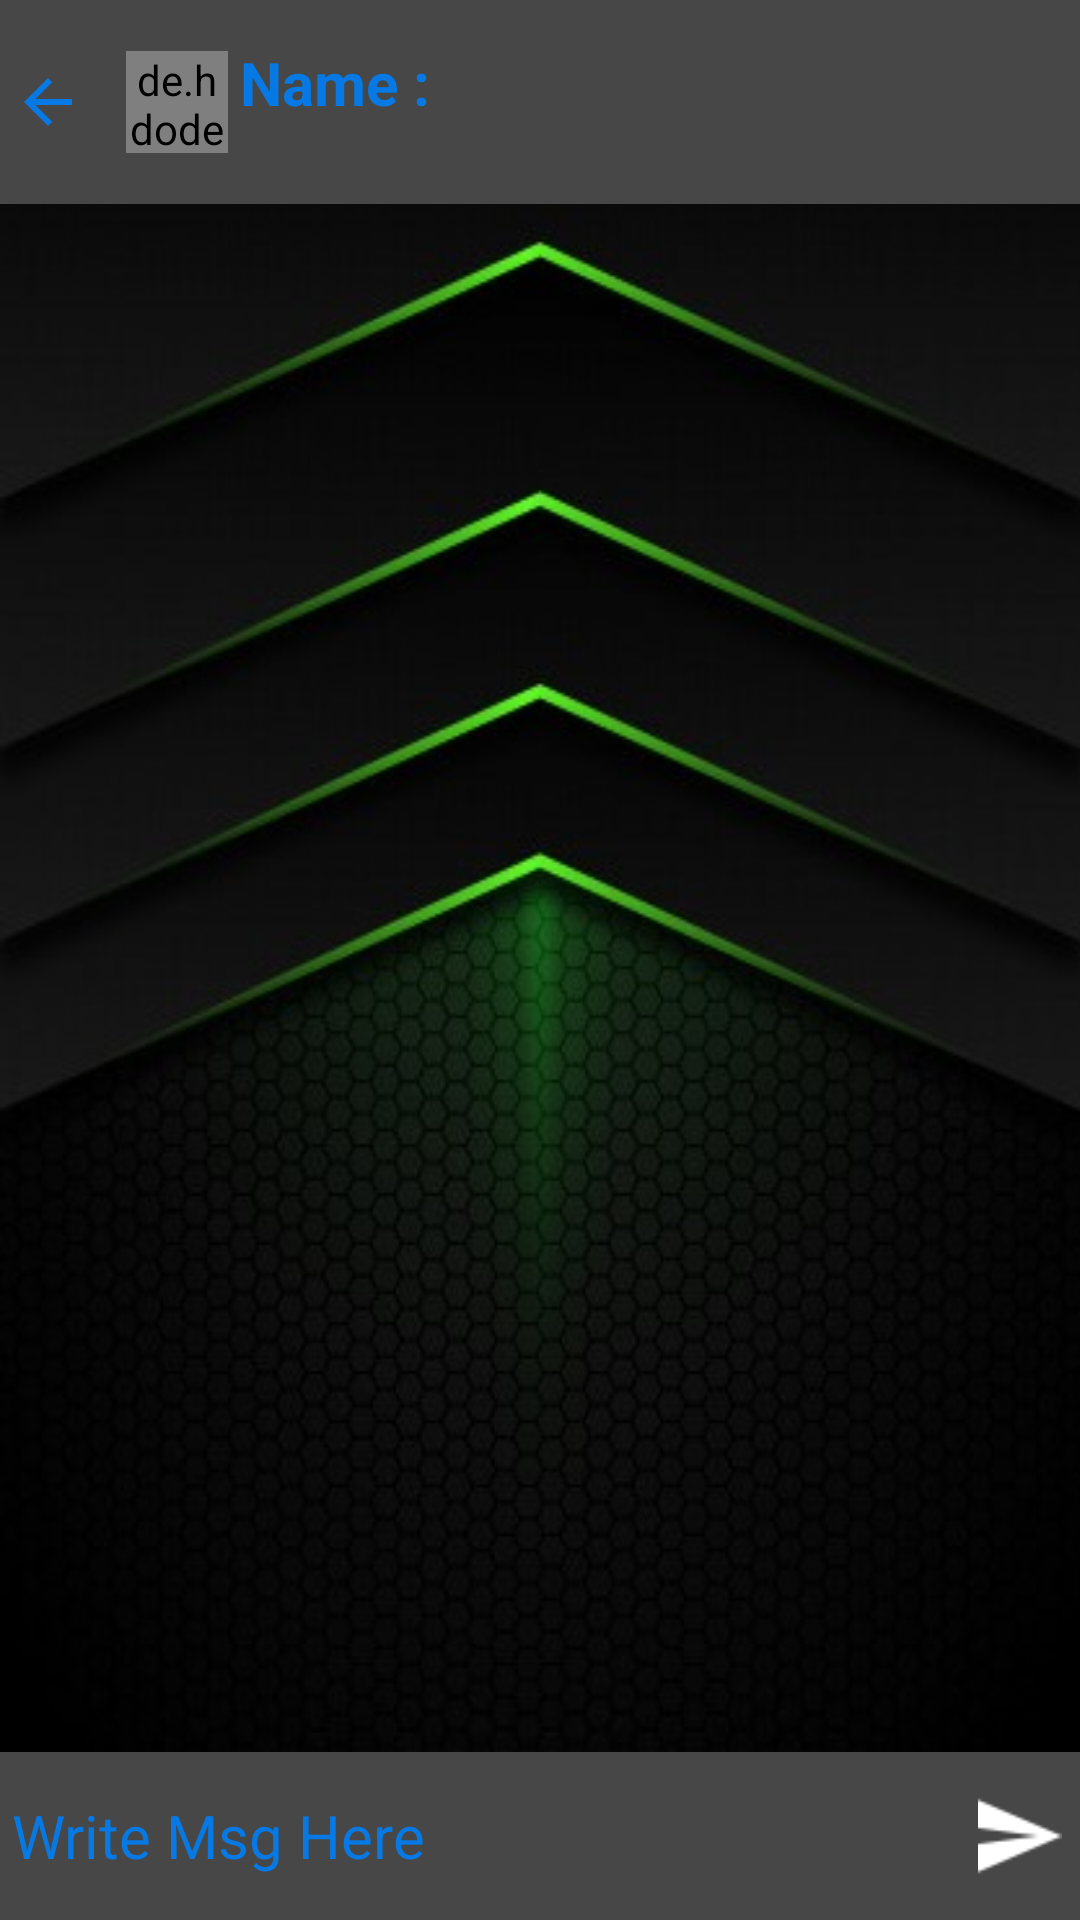

Write the Android layout XML for this screen, with the resource values it uses.
<!-- AndroidManifest.xml: application theme AppTheme -->
<!-- res/layout/activity_chat.xml -->
<?xml version="1.0" encoding="utf-8"?>
<RelativeLayout xmlns:android="http://schemas.android.com/apk/res/android"
    xmlns:tools="http://schemas.android.com/tools"
    android:layout_width="match_parent"
    android:layout_height="match_parent"
    android:id="@+id/flChatView"
    android:background="@drawable/chat_backround"
    tools:context=".ui.ChatVew.View.ChatActivity">



        <RelativeLayout
            android:id="@+id/container_details"
            android:layout_width="match_parent"
            android:layout_height="wrap_content"
            android:background="@color/bar">

            <ImageView
                android:id="@+id/ivBackChatView"
                android:layout_width="wrap_content"
                android:layout_height="wrap_content"
                android:layout_centerVertical="true"
                android:layout_margin="4dp"
                android:background="@drawable/ic_back_24dp"
                tools:ignore="ContentDescription,OnClick" />

            <de.hdodenhof.circleimageview.CircleImageView
                android:id="@+id/ivChatUSerImage"
                android:layout_width="34dp"
                android:layout_height="34dp"
                android:layout_centerVertical="true"
                android:layout_gravity="center"
                android:layout_marginLeft="10dp"
                android:layout_toEndOf="@id/ivBackChatView"
                android:layout_toRightOf="@id/ivBackChatView"
                android:background="@drawable/ic_profile_24dp"
                android:layout_marginStart="10dp" />

            <TextView
                android:id="@+id/tvChatUserName"
                android:layout_width="wrap_content"
                android:layout_height="wrap_content"
                android:layout_marginStart="4dp"
                android:layout_marginTop="14dp"
                android:layout_toEndOf="@+id/ivChatUSerImage"
                android:text="@string/name"
                android:textColor="@color/appGreen"
                android:textSize="20sp"
                android:textStyle="bold"
                android:layout_marginLeft="4dp"
                android:layout_toRightOf="@+id/ivChatUSerImage" />

            <TextView
                android:id="@+id/tvChatBio"
                android:layout_width="wrap_content"
                android:layout_height="wrap_content"
                android:layout_below="@+id/tvChatUserName"
                android:layout_centerVertical="true"
                android:layout_marginStart="4dp"
                android:layout_toEndOf="@+id/ivChatUSerImage"
                android:textColor="@color/appGreen"
                android:textSize="20sp"
                android:textStyle="bold"
                tools:ignore="SmallSp"
                android:layout_marginLeft="4dp"
                android:layout_toRightOf="@+id/ivChatUSerImage" />



        </RelativeLayout>

        <androidx.recyclerview.widget.RecyclerView
            android:id="@+id/rvChatView"
            android:layout_width="match_parent"
            android:layout_height="match_parent"
            android:layout_below="@id/container_details"
            android:padding="4dp"
            android:layout_marginBottom="?attr/actionBarSize"/>

        <ProgressBar
            android:id="@+id/chatProgressLoad"
            android:layout_width="match_parent"
            android:layout_height="15dp"
            android:layout_below="@id/container_details"
            android:visibility="invisible" />


    <RelativeLayout
        android:layout_width="match_parent"
        android:layout_height="?attr/actionBarSize"
        android:layout_alignParentBottom="true"
        android:background="@color/bar">


        <EditText
            android:id="@+id/etMessage"
            android:layout_width="match_parent"
            android:layout_height="match_parent"
            android:background="@color/bar"
            android:hint="@string/write_msg_here"
            android:padding="4dp"
            android:textColor="@color/appGreen"
            android:textColorHint="@color/appGreen"
            android:textSize="20sp"
            tools:ignore="Autofill,TextFields" />

        <ImageView
            android:id="@+id/ivSendMessage"
            android:layout_width="32dp"
            android:layout_height="32dp"
            android:layout_margin="4dp"
            android:padding="2dp"
            android:src="@drawable/send"
            android:layout_centerInParent="true"
            android:layout_alignParentRight="true"
            tools:ignore="ContentDescription"
            android:layout_alignParentEnd="true" />

    </RelativeLayout>



</RelativeLayout>
<!-- resources referenced by this layout -->
<resources>
  <color name="appGreen">#0779e4</color>
  <color name="bar">#474747</color>
  <!-- drawable chat_backround: png bitmap (drawable, 49758 bytes) -->
  <!-- drawable ic_back_24dp (drawable) -->
  <vector xmlns:android="http://schemas.android.com/apk/res/android"
          android:width="24dp"
          android:height="24dp"
          android:viewportWidth="24.0"
          android:viewportHeight="24.0">
      <path
          android:fillColor="@color/appGreen"
          android:pathData="M20,11H7.83l5.59,-5.59L12,4l-8,8 8,8 1.41,-1.41L7.83,13H20v-2z"/>
  </vector>
  <!-- drawable ic_profile_24dp (drawable) -->
  <vector xmlns:android="http://schemas.android.com/apk/res/android"
          android:width="24dp"
          android:height="24dp"
          android:viewportWidth="24.0"
          android:viewportHeight="24.0">
      <path
          android:fillColor="@color/lightPage"
          android:strokeColor="@color/baseBackGround"
          android:strokeWidth="0.8"
          android:pathData="M12,2C6.48,2 2,6.48 2,12s4.48,10 10,10 10,-4.48 10,-10S17.52,2 12,2zM12,5c1.66,0 3,1.34 3,3s-1.34,3 -3,3 -3,-1.34 -3,-3 1.34,-3 3,-3zM12,19.2c-2.5,0 -4.71,-1.28 -6,-3.22 0.03,-1.99 4,-3.08 6,-3.08 1.99,0 5.97,1.09 6,3.08 -1.29,1.94 -3.5,3.22 -6,3.22z"/>
  </vector>
  <!-- drawable send: png bitmap (drawable, 502 bytes) -->
  <string name="name">Name : </string>
  <string name="write_msg_here">Write Msg Here</string>
</resources>
